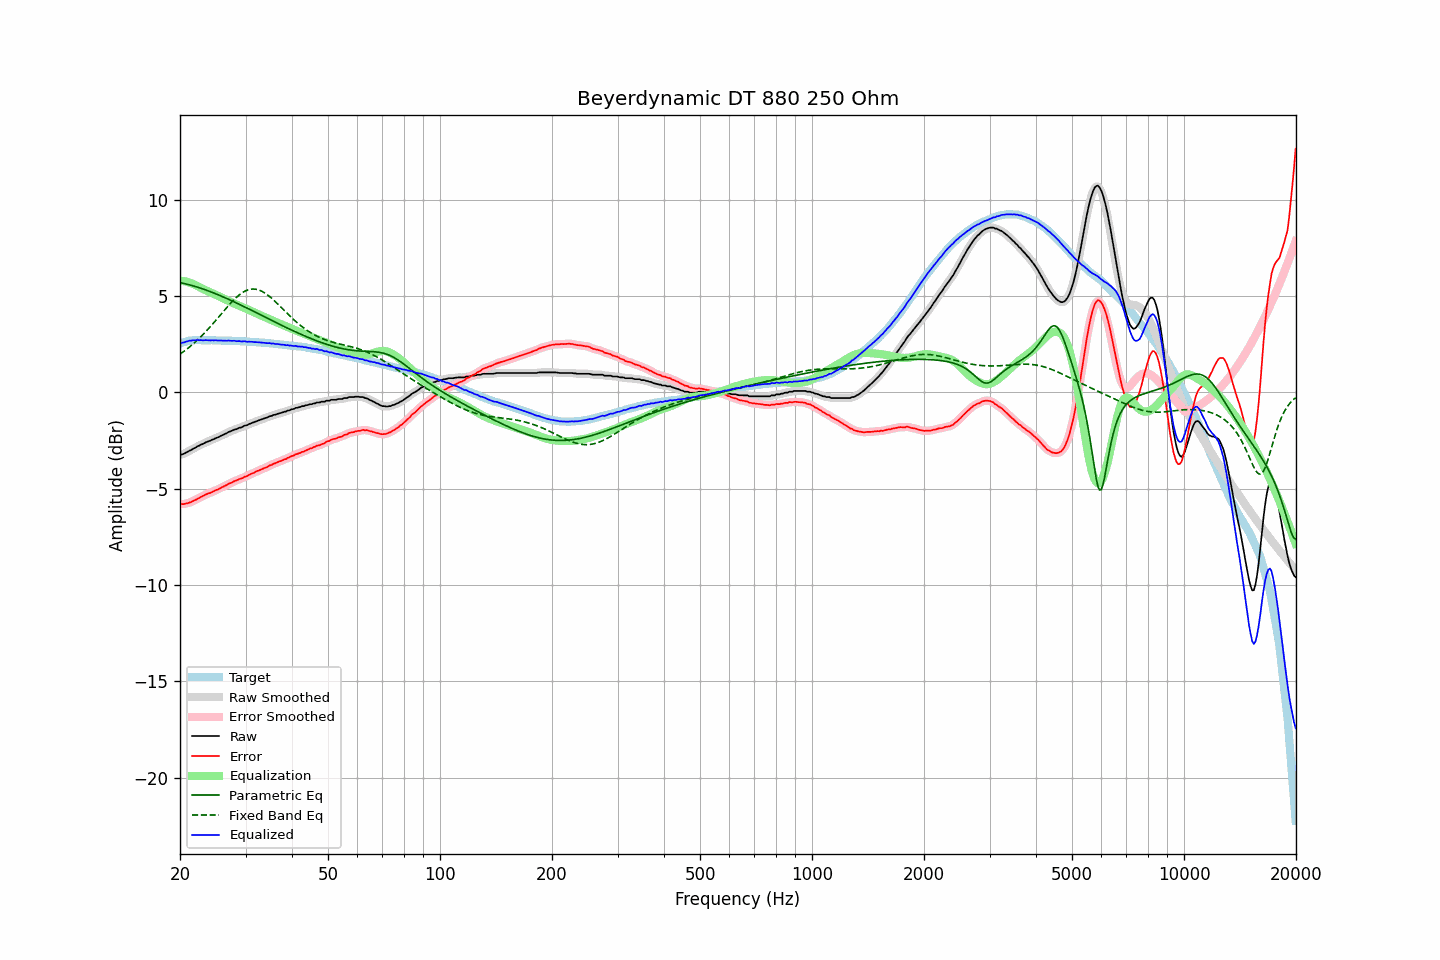

Source data for this figure (header and first rows):
frequency, raw, error, smoothed, error_smoothed, equalization, parametric_eq, fixed_band_eq, equalized_raw, equalized_smoothed, target
20.00, -3.25, -5.79, -3.25, -5.79, 5.80, 5.70, 1.99, 2.56, 2.56, 2.54
20.20, -3.22, -5.79, -3.22, -5.79, 5.80, 5.68, 2.05, 2.58, 2.57, 2.57
20.40, -3.20, -5.80, -3.19, -5.79, 5.79, 5.67, 2.11, 2.59, 2.60, 2.60
20.61, -3.16, -5.78, -3.16, -5.78, 5.77, 5.65, 2.17, 2.61, 2.62, 2.62
20.81, -3.11, -5.76, -3.11, -5.76, 5.76, 5.63, 2.23, 2.65, 2.64, 2.65
21.02, -3.07, -5.75, -3.07, -5.74, 5.73, 5.61, 2.30, 2.67, 2.67, 2.68
21.23, -3.02, -5.71, -3.02, -5.72, 5.71, 5.59, 2.37, 2.69, 2.69, 2.69
21.44, -2.99, -5.69, -2.98, -5.68, 5.68, 5.56, 2.44, 2.69, 2.70, 2.70
21.66, -2.93, -5.64, -2.94, -5.64, 5.64, 5.54, 2.51, 2.71, 2.71, 2.71
21.87, -2.89, -5.60, -2.89, -5.60, 5.60, 5.52, 2.58, 2.72, 2.72, 2.71
22.09, -2.85, -5.57, -2.84, -5.56, 5.56, 5.49, 2.66, 2.71, 2.72, 2.72
22.31, -2.79, -5.51, -2.80, -5.52, 5.52, 5.47, 2.74, 2.73, 2.72, 2.72
22.54, -2.76, -5.48, -2.75, -5.47, 5.47, 5.44, 2.82, 2.71, 2.72, 2.72
22.76, -2.71, -5.43, -2.71, -5.43, 5.43, 5.41, 2.90, 2.72, 2.72, 2.72
22.99, -2.68, -5.39, -2.68, -5.39, 5.39, 5.38, 2.98, 2.71, 2.71, 2.71
23.22, -2.64, -5.35, -2.63, -5.34, 5.35, 5.35, 3.07, 2.71, 2.71, 2.71
23.45, -2.59, -5.30, -2.60, -5.30, 5.31, 5.33, 3.16, 2.72, 2.71, 2.71
23.69, -2.56, -5.27, -2.56, -5.27, 5.27, 5.29, 3.25, 2.71, 2.71, 2.71
23.92, -2.53, -5.24, -2.52, -5.24, 5.24, 5.26, 3.34, 2.71, 2.71, 2.71
24.16, -2.50, -5.21, -2.49, -5.21, 5.20, 5.23, 3.43, 2.70, 2.71, 2.72
24.40, -2.45, -5.16, -2.46, -5.17, 5.16, 5.20, 3.53, 2.72, 2.71, 2.72
24.65, -2.43, -5.13, -2.42, -5.13, 5.13, 5.17, 3.62, 2.70, 2.71, 2.71
24.89, -2.38, -5.08, -2.38, -5.09, 5.09, 5.13, 3.72, 2.71, 2.71, 2.71
25.14, -2.35, -5.05, -2.35, -5.05, 5.05, 5.10, 3.82, 2.70, 2.70, 2.70
25.39, -2.32, -5.02, -2.31, -5.01, 5.01, 5.06, 3.91, 2.69, 2.70, 2.70
25.65, -2.27, -4.97, -2.27, -4.97, 4.97, 5.03, 4.01, 2.70, 2.70, 2.70
25.91, -2.23, -4.92, -2.23, -4.93, 4.93, 4.99, 4.11, 2.70, 2.70, 2.69
26.16, -2.20, -4.89, -2.19, -4.89, 4.89, 4.96, 4.21, 2.69, 2.69, 2.69
26.43, -2.15, -4.84, -2.15, -4.84, 4.84, 4.92, 4.31, 2.70, 2.69, 2.69
26.69, -2.12, -4.81, -2.11, -4.80, 4.80, 4.88, 4.41, 2.68, 2.69, 2.69
26.96, -2.06, -4.75, -2.07, -4.76, 4.76, 4.85, 4.50, 2.70, 2.69, 2.69
27.23, -2.03, -4.72, -2.03, -4.72, 4.72, 4.81, 4.59, 2.69, 2.69, 2.69
27.50, -2.00, -4.69, -1.99, -4.68, 4.68, 4.77, 4.68, 2.68, 2.69, 2.69
27.77, -1.96, -4.64, -1.96, -4.64, 4.64, 4.73, 4.77, 2.68, 2.68, 2.68
28.05, -1.92, -4.60, -1.93, -4.60, 4.61, 4.69, 4.85, 2.69, 2.68, 2.68
28.33, -1.91, -4.57, -1.90, -4.57, 4.57, 4.65, 4.93, 2.66, 2.67, 2.67
28.62, -1.87, -4.54, -1.87, -4.53, 4.53, 4.61, 5.01, 2.67, 2.67, 2.67
28.90, -1.83, -4.49, -1.84, -4.50, 4.50, 4.57, 5.08, 2.67, 2.66, 2.67
29.19, -1.82, -4.47, -1.81, -4.47, 4.47, 4.53, 5.14, 2.65, 2.66, 2.65
29.48, -1.78, -4.44, -1.77, -4.43, 4.43, 4.49, 5.20, 2.65, 2.66, 2.66
29.78, -1.73, -4.38, -1.74, -4.40, 4.39, 4.45, 5.24, 2.66, 2.65, 2.65
30.08, -1.71, -4.36, -1.71, -4.36, 4.36, 4.41, 5.29, 2.65, 2.65, 2.65
30.38, -1.69, -4.33, -1.68, -4.32, 4.32, 4.37, 5.32, 2.63, 2.64, 2.64
30.68, -1.64, -4.28, -1.64, -4.28, 4.28, 4.33, 5.35, 2.64, 2.64, 2.64
30.99, -1.61, -4.24, -1.61, -4.24, 4.24, 4.29, 5.36, 2.63, 2.63, 2.63
31.30, -1.57, -4.20, -1.57, -4.20, 4.20, 4.25, 5.37, 2.63, 2.63, 2.63
31.61, -1.55, -4.17, -1.54, -4.16, 4.16, 4.20, 5.37, 2.61, 2.62, 2.63
31.93, -1.51, -4.12, -1.51, -4.12, 4.13, 4.16, 5.36, 2.62, 2.61, 2.61
32.24, -1.48, -4.08, -1.48, -4.09, 4.09, 4.12, 5.35, 2.61, 2.61, 2.60
32.57, -1.45, -4.05, -1.45, -4.05, 4.05, 4.08, 5.32, 2.60, 2.60, 2.60
32.89, -1.42, -4.02, -1.42, -4.01, 4.02, 4.04, 5.29, 2.60, 2.60, 2.60
33.22, -1.39, -3.98, -1.39, -3.98, 3.98, 3.99, 5.25, 2.59, 2.59, 2.59
33.55, -1.36, -3.94, -1.36, -3.94, 3.94, 3.95, 5.21, 2.58, 2.58, 2.59
33.89, -1.33, -3.90, -1.33, -3.91, 3.91, 3.91, 5.15, 2.58, 2.57, 2.58
34.23, -1.31, -3.88, -1.30, -3.87, 3.87, 3.87, 5.10, 2.56, 2.57, 2.57
34.57, -1.27, -3.83, -1.27, -3.83, 3.83, 3.83, 5.03, 2.56, 2.56, 2.56
34.92, -1.23, -3.78, -1.24, -3.79, 3.79, 3.79, 4.97, 2.56, 2.56, 2.55
35.27, -1.22, -3.77, -1.21, -3.75, 3.75, 3.74, 4.89, 2.54, 2.55, 2.55
35.62, -1.17, -3.70, -1.18, -3.72, 3.72, 3.70, 4.82, 2.55, 2.54, 2.54
35.97, -1.16, -3.68, -1.15, -3.68, 3.68, 3.66, 4.74, 2.52, 2.53, 2.52
... 635 more rows
